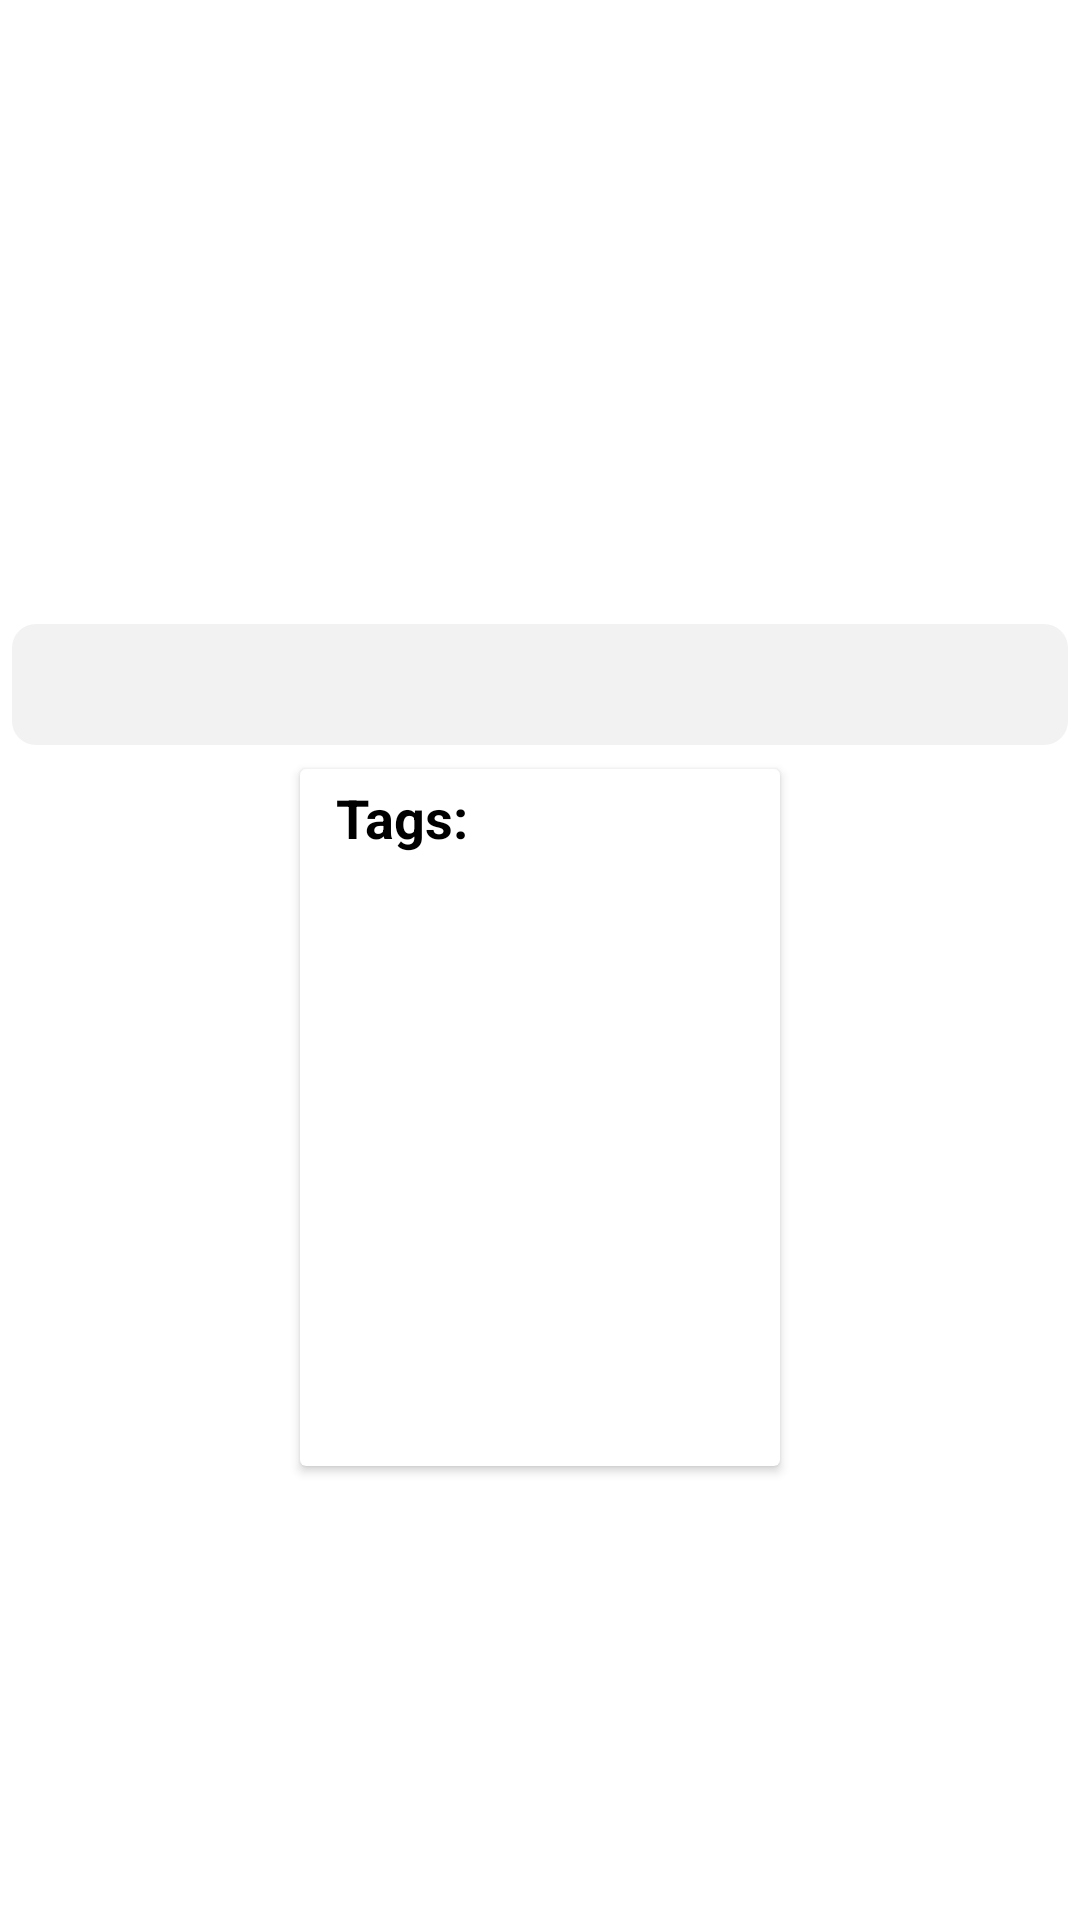

Write the Android layout XML for this screen, with the resource values it uses.
<!-- AndroidManifest.xml: application theme Theme.Memopedia -->
<!-- res/layout/categories_list_item.xml -->
<?xml version="1.0" encoding="utf-8"?>
<LinearLayout xmlns:android="http://schemas.android.com/apk/res/android"
    xmlns:tools="http://schemas.android.com/tools"
    android:orientation="vertical"
    android:layout_width="wrap_content"
    android:layout_height="wrap_content"
    android:layout_marginStart="4dp"
    android:layout_marginEnd="4dp"
    android:gravity="center_horizontal">

    <com.google.android.material.imageview.ShapeableImageView
        android:id="@+id/category_icon"
        android:layout_width="200dp"
        android:layout_height="200dp"
        tools:src="@mipmap/ic_launcher"
        android:scaleType="centerCrop"
        />

    <TextView
        android:id="@+id/category_name"
        android:layout_width="match_parent"
        android:layout_height="wrap_content"
        tools:text="placeholder-text"
        android:textColor="@color/black"
        android:textSize="18sp"
        android:gravity="center"
        android:layout_marginStart="4dp"
        android:layout_marginEnd="4dp"
        android:layout_marginTop="8dp"
        android:layout_marginBottom="8dp"
        android:padding="8dp"
        android:maxLines="1"
        android:ellipsize="end"
        android:background="@drawable/name"/>

    <androidx.cardview.widget.CardView
        android:id="@+id/bg"
        android:layout_width="160dp"
        android:layout_height="wrap_content">

        <LinearLayout
            android:layout_width="match_parent"
            android:layout_height="wrap_content"
            android:orientation="vertical">

            <TextView
                android:layout_width="wrap_content"
                android:layout_height="wrap_content"
                android:text="Tags:"
                android:textSize="18sp"
                android:textStyle="bold"
                android:textColor="@color/black"
                android:layout_marginStart="8dp"
                android:padding="4dp"/>

            <androidx.core.widget.NestedScrollView
                android:id="@+id/category_tags_holder"
                android:layout_width="match_parent"
                android:layout_height="184dp"
                android:layout_margin="8dp">

                <com.google.android.material.chip.ChipGroup
                    android:id="@+id/category_chipgroup"
                    android:layout_width="wrap_content"
                    android:layout_height="wrap_content"
                    />

            </androidx.core.widget.NestedScrollView>

        </LinearLayout>

    </androidx.cardview.widget.CardView>

</LinearLayout>
<!-- resources referenced by this layout -->
<resources>
  <color name="black">#FF000000</color>
  <!-- drawable name (drawable) -->
  <?xml version="1.0" encoding="utf-8"?>
  <shape xmlns:android="http://schemas.android.com/apk/res/android">
      <solid android:color="#F3F2F2"/>
      <corners android:radius="8dp"/>
  </shape>
  <style name="Theme.Memopedia" parent="Theme.MaterialComponents.DayNight.NoActionBar">
          
          <item name="colorPrimary">@color/purple_500</item>
          <item name="colorPrimaryVariant">@color/purple_700</item>
          <item name="colorOnPrimary">@color/white</item>
          
          <item name="colorSecondary">@color/teal_200</item>
          <item name="colorSecondaryVariant">@color/teal_700</item>
          <item name="colorOnSecondary">@color/black</item>
          
          <item name="android:statusBarColor" tools:targetApi="l">?attr/colorPrimaryVariant</item>
          
      </style>
  <color name="purple_500">#FF6200EE</color>
  <color name="purple_700">#FF3700B3</color>
  <color name="white">#FFFFFFFF</color>
  <color name="teal_200">#FF03DAC5</color>
  <color name="teal_700">#FF018786</color>
</resources>
